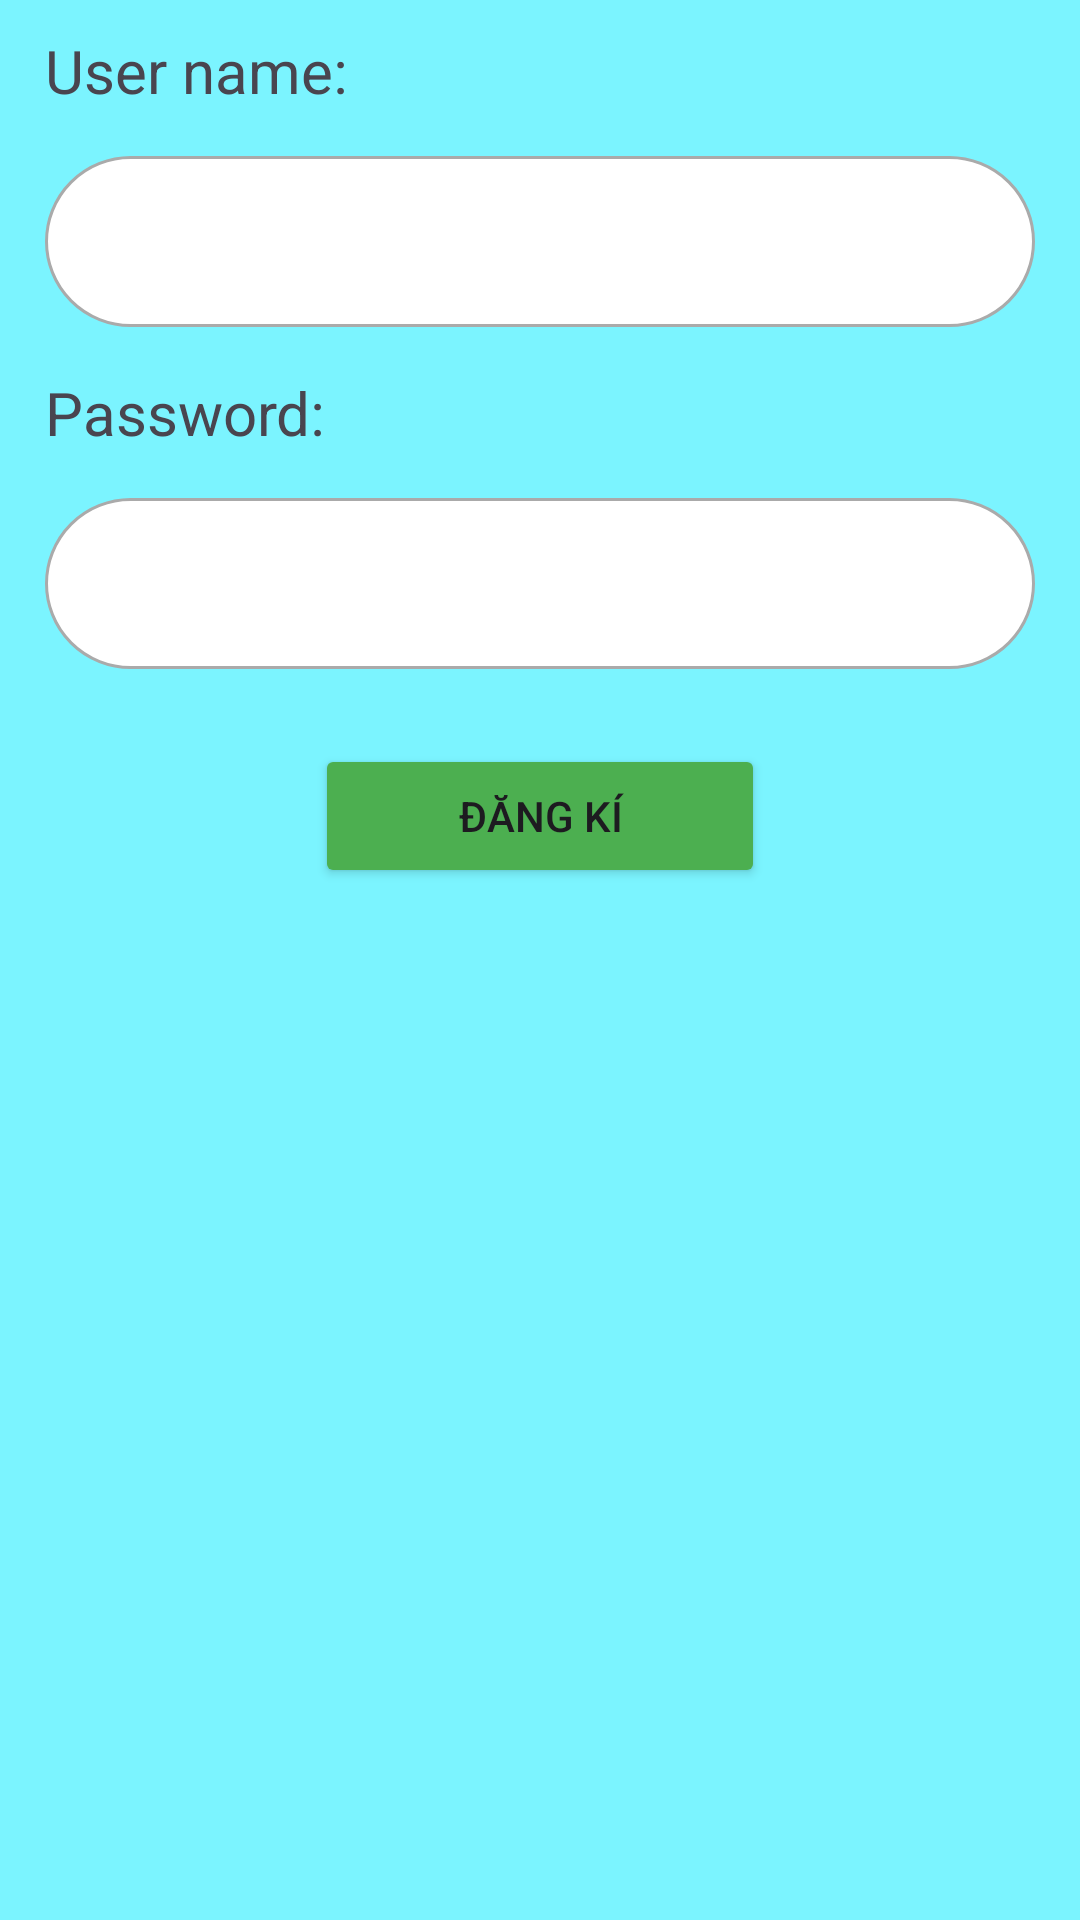

Layout XML and referenced resources for this Android screen:
<!-- AndroidManifest.xml: application theme Theme.C_Book -->
<!-- res/layout/activity_register.xml -->
<?xml version="1.0" encoding="utf-8"?>
<LinearLayout xmlns:android="http://schemas.android.com/apk/res/android"
    xmlns:app="http://schemas.android.com/apk/res-auto"
    xmlns:tools="http://schemas.android.com/tools"
    android:layout_width="match_parent"
    android:layout_height="match_parent"
    tools:context=".Register"
    android:background="#7BF4FF"
    android:orientation="vertical">

    <ImageView
        android:layout_width="match_parent"
        android:layout_height="wrap_content"
        android:src="@drawable/c_book_icon"/>

    <TextView
        android:layout_width="wrap_content"
        android:layout_height="wrap_content"
        android:text="User name:"
        android:textSize="20sp"
        android:layout_gravity="left"
        android:layout_marginTop="10dp"
        android:layout_marginLeft="15dp"/>

    <EditText
        android:id="@+id/edt_user"
        android:layout_width="match_parent"
        android:layout_height="wrap_content"
        android:layout_margin="15dp"
        android:layout_marginTop="5dp"
        android:background="@drawable/bg_white_boder_gray"
        android:ems="10"
        android:textColor="@color/black"
        android:padding="15dp"
        android:textSize="20sp" />

    <TextView
        android:layout_width="wrap_content"
        android:layout_height="wrap_content"
        android:text="Password:"
        android:textSize="20sp"
        android:layout_gravity="left"
        android:layout_marginLeft="15dp"/>

    <EditText
        android:id="@+id/edt_pass"
        android:layout_width="match_parent"
        android:layout_height="wrap_content"
        android:layout_margin="15dp"
        android:layout_marginTop="5dp"
        android:background="@drawable/bg_white_boder_gray"
        android:ems="10"
        android:inputType="textPassword"
        android:textColor="@color/black"
        android:padding="15dp"
        android:textSize="20sp"/>

    <Button
        android:id="@+id/btn_register_2"
        android:layout_width="150dp"
        android:layout_height="wrap_content"
        android:text="ĐĂNG KÍ"
        android:layout_margin="10dp"
        android:backgroundTint="#4CAF50"
        android:layout_gravity="center"/>

</LinearLayout>
<!-- resources referenced by this layout -->
<resources>
  <!-- drawable bg_white_boder_gray (drawable) -->
  <?xml version="1.0" encoding="utf-8"?>
  <shape xmlns:android="http://schemas.android.com/apk/res/android">
  
      <solid android:color="@android:color/white"/>
      <stroke android:width="1dp" android:color="@android:color/darker_gray"/>
      <corners android:radius="120dp"/>
  </shape>
  <style name="Theme.C_Book" parent="Base.Theme.C_Book" />
  <style name="Base.Theme.C_Book" parent="Theme.Material3.DayNight.NoActionBar">
          
          
      </style>
  <!-- not gathered from this repository: default colours our renderer supplied (Android Studio template values) -->
  <color name="black">#FF000000</color>
</resources>
